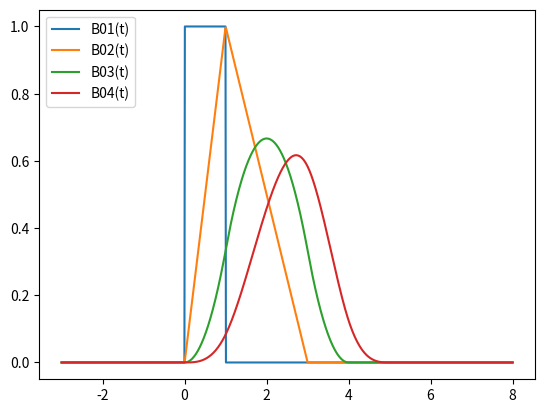

The matplotlib source for this figure:
import numpy as np
import matplotlib.pyplot as plt


def B(i, j, ts):

    def _B1(t):
        return 1 if ts[i] <= t <= ts[i+1] else 0

    def _Bj(t):
        lhs = (t - ts[i]) / (ts[i+j-1] - ts[i]) * B(i, j-1, ts)(t);
        rhs = (ts[i+j] - t) / (ts[i+j] - ts[i+1]) * B(i+1, j-1, ts)(t);
        return lhs + rhs

    return _B1 if j == 1 else _Bj


if __name__ == "__main__":

    ts = [0, 1, 3, 4, 5]

    B04 = np.vectorize(B(0, 4, ts))
    B03 = np.vectorize(B(0, 3, ts))
    B02 = np.vectorize(B(0, 2, ts))
    B01 = np.vectorize(B(0, 1, ts))

    t = np.linspace(-3, 8, 1000)

    plt.plot(t, B01(t), label="B01(t)")
    plt.plot(t, B02(t), label="B02(t)")
    plt.plot(t, B03(t), label="B03(t)")
    plt.plot(t, B04(t), label="B04(t)")
    plt.legend(loc=2)
    plt.show()
